Run: headless pygame with SDL's dummy video driver; simulated clock (each Clock.tick advances the game by its frame time, no real sleeping); random seed 0; keys injected as events and as key.get_pressed() state; mouse plan: one left click at the window centre at the start of phase 2, then a move to the lower-right quarter at the start of phase 3.
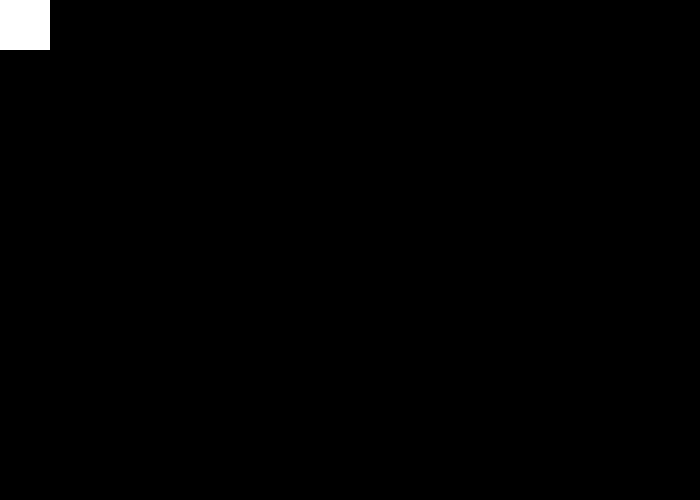
Frame 1 of 4 · flips 1–60 · no input
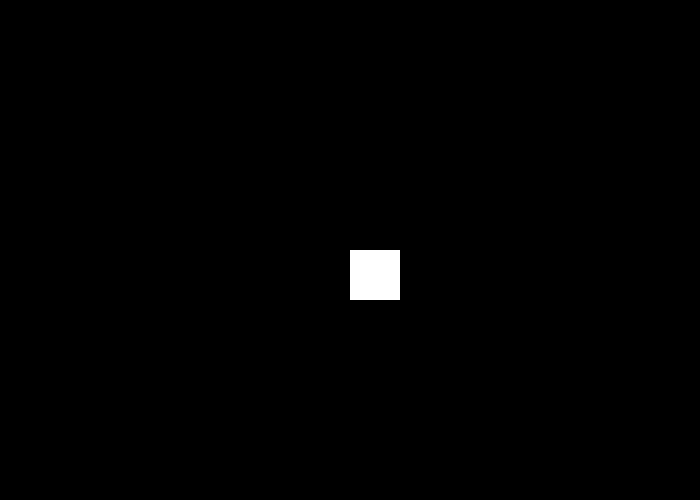
Frame 2 of 4 · flips 61–180 · clicked the window centre · tapped SPACE, RETURN · held RIGHT (→), D
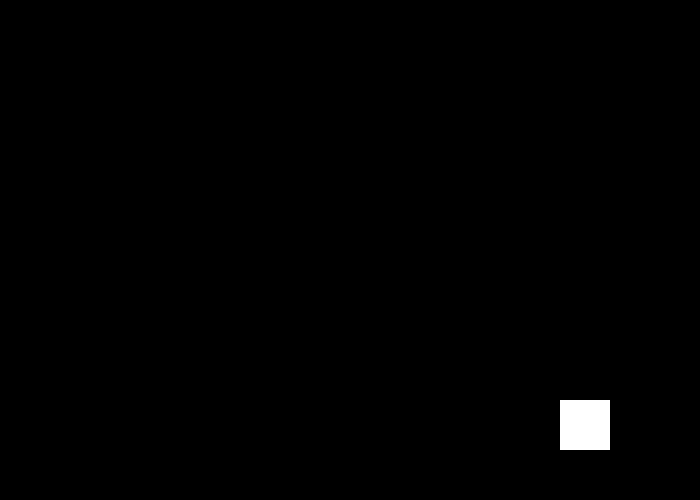
Frame 3 of 4 · flips 181–300 · moved the mouse to the lower-right quarter · held DOWN (↓), S
Frame 4 of 4 · flips 301–420 · held LEFT (←), A, UP (↑), W · screen unchanged from frame 3, image omitted

The pygame program that drew these frames:

#!/usr/bin/python3.4

import pygame

########## DEFINE ZONE ##########

## Define screen size
LARGEUR = 700
HAUTEUR = 500

## Define some colors
BLACK    = (   0,   0,   0)
WHITE    = ( 255, 255, 255)
BLUE     = (   0,   0, 255)
GREEN    = (   0, 255,   0)
RED      = ( 255,   0,   0)

## Define loop status
done = False

vitesse = 5
direct_y = 0
direct_x = 0
rect_x = 50
rect_y = 50

########## INIT ZONE ##########

## Init pygame
pygame.init()

## Set window's size and open window
screen = pygame.display.set_mode((LARGEUR, HAUTEUR))

## Set window's name
pygame.display.set_caption("My first window !!")

## Init clock
clock = pygame.time.Clock()

pygame.mouse.set_visible(False)

########## LOOP ZONE ##########

## Start loop
while not done :
    
    ########## EVENT ZONE ##########

    ## For every events, filter event and refresh screen
    for event in pygame.event.get() :

        ## Filter events
        if event.type == pygame.QUIT :
            done = True
    
    ########## LOGIC CODE ZONE ##########



    ########## CLEAR SCREEN ZONE ##########

    ## Set the entier screnn to white
    screen.fill(BLACK)


    ########## DRAWING CODE ZONE ##########
    
    pos = pygame.mouse.get_pos()
    pygame.draw.rect(screen, WHITE, [pos[0], pos[1], 50, 50])

    ########## REFRESH SCREEN ZONE ##########

    ## Refresh screen
    pygame.display.flip()

    ## Set max framerate
    clock.tick(60)
